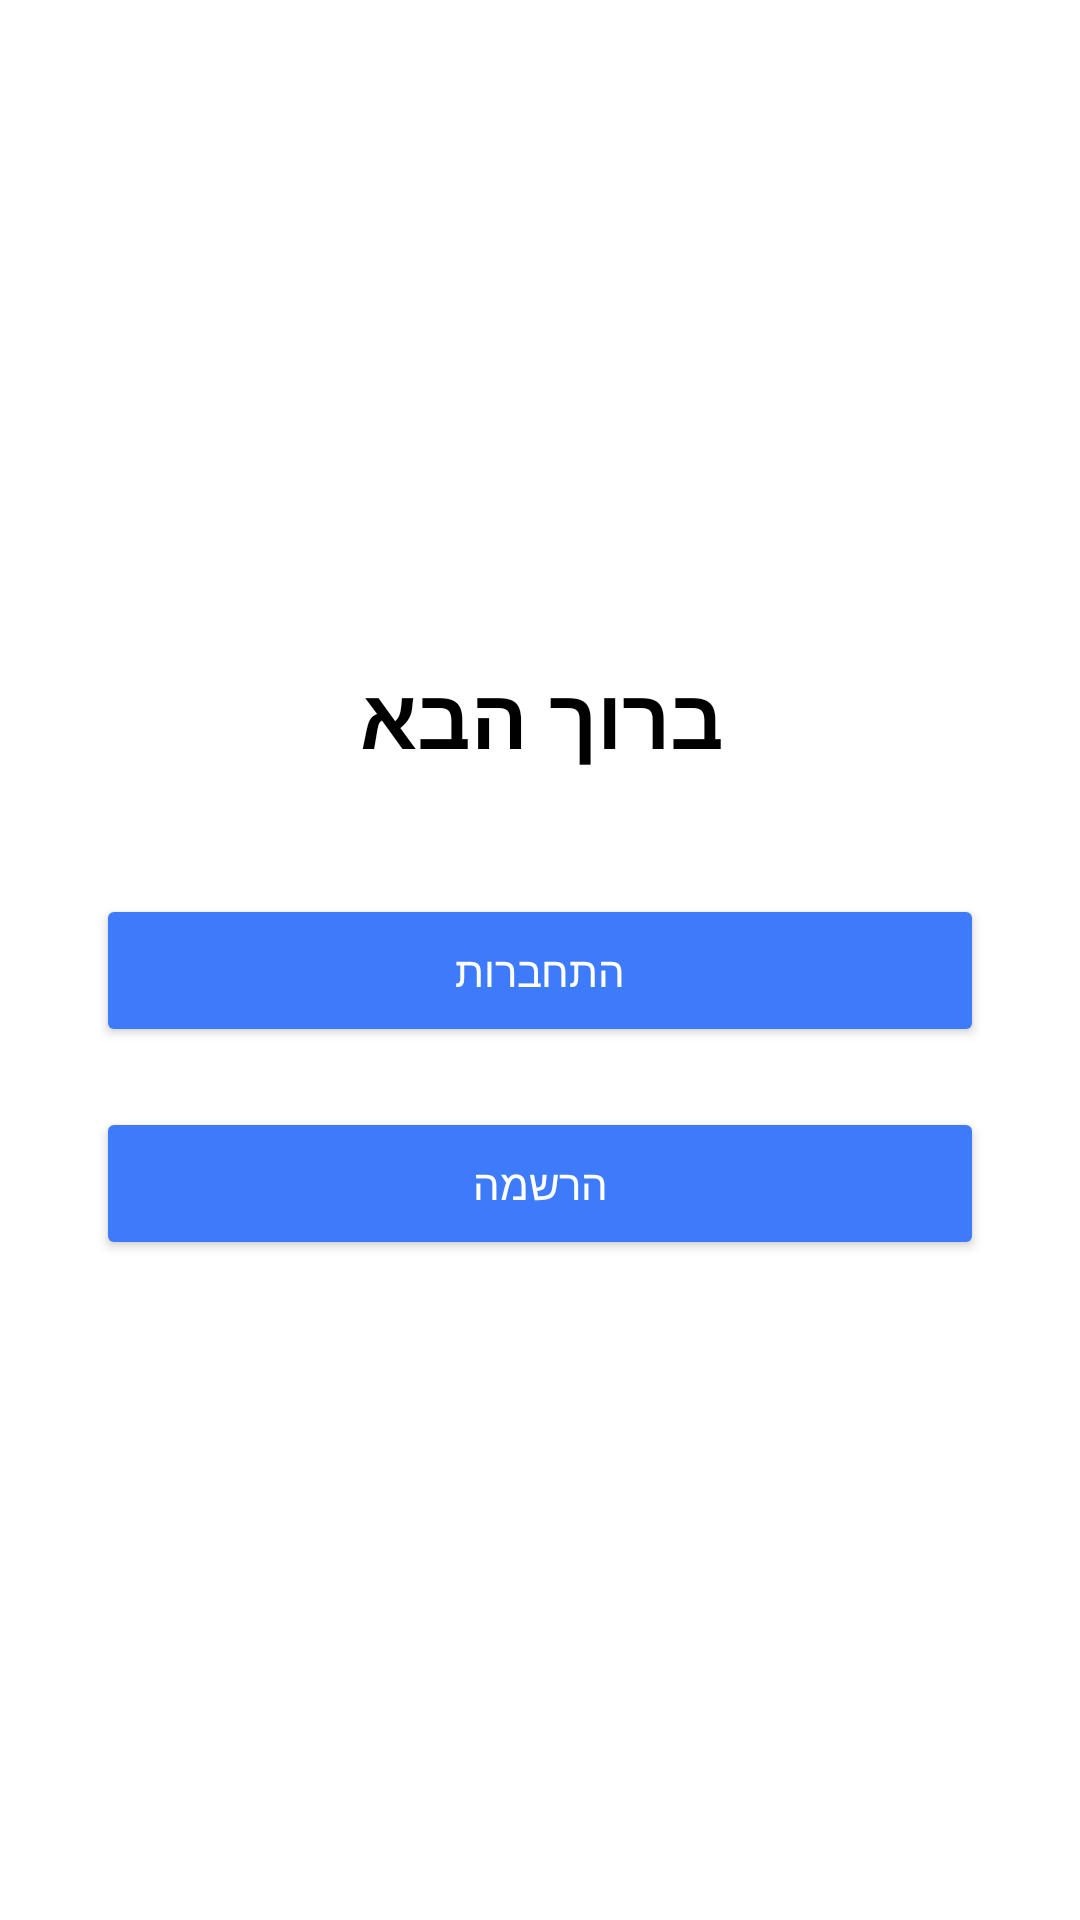

The Android layout XML behind this screen, and the referenced resources:
<!-- AndroidManifest.xml: application theme Theme.MyScheduleApp20 -->
<!-- res/layout/activity_main.xml -->
<?xml version="1.0" encoding="utf-8"?>
<LinearLayout xmlns:android="http://schemas.android.com/apk/res/android"
    android:layout_width="match_parent"
    android:layout_height="match_parent"
    android:orientation="vertical"
    android:gravity="center"
    android:padding="32dp"
    android:background="#FFFFFF">

    <TextView
        android:id="@+id/tvTitle"
        android:layout_width="wrap_content"
        android:layout_height="wrap_content"
        android:text="ברוך הבא"
        android:textSize="28sp"
        android:textStyle="bold"
        android:textColor="#000000"
        android:layout_marginBottom="40dp" />

    <Button
        android:id="@+id/btnLogin"
        android:layout_width="match_parent"
        android:layout_height="wrap_content"
        android:text="התחברות"
        android:backgroundTint="#3E7BFA"
        android:textColor="#FFFFFF"
        android:padding="16dp"
        android:layout_marginBottom="20dp" />

    <Button
        android:id="@+id/btnSignUp"
        android:layout_width="match_parent"
        android:layout_height="wrap_content"
        android:text="הרשמה"
        android:backgroundTint="#3E7BFA"
        android:textColor="#FFFFFF"
        android:padding="16dp" />

</LinearLayout>
<!-- resources referenced by this layout -->
<resources>
  <style name="Theme.MyScheduleApp20" parent="Base.Theme.MyScheduleApp20" />
  <style name="Base.Theme.MyScheduleApp20" parent="Theme.Material3.DayNight.NoActionBar">
          
          
      </style>
</resources>
